Run: headless pygame with SDL's dummy video driver; simulated clock (each Clock.tick advances the game by its frame time, no real sleeping); random seed 0; keys injected as events and as key.get_pressed() state; mouse plan: one left click at the window centre at the start of phase 2, then a move to the lower-right quarter at the start of phase 3.
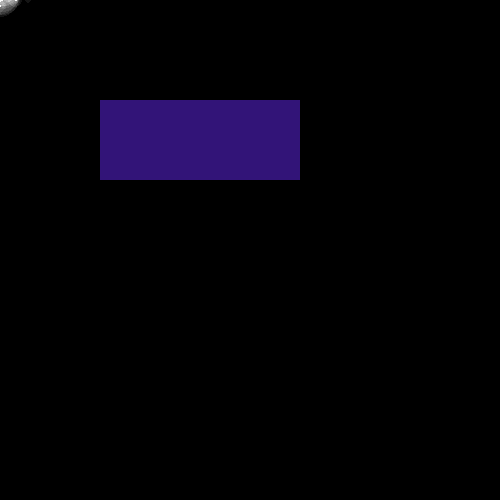
Frame 1 of 4 · flips 1–60 · no input
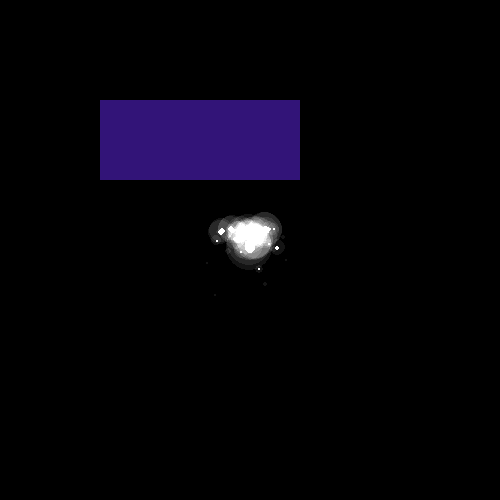
Frame 2 of 4 · flips 61–180 · clicked the window centre · tapped SPACE, RETURN · held RIGHT (→), D
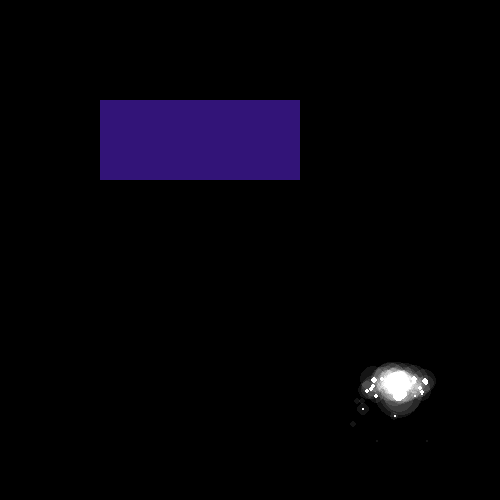
Frame 3 of 4 · flips 181–300 · moved the mouse to the lower-right quarter · held DOWN (↓), S
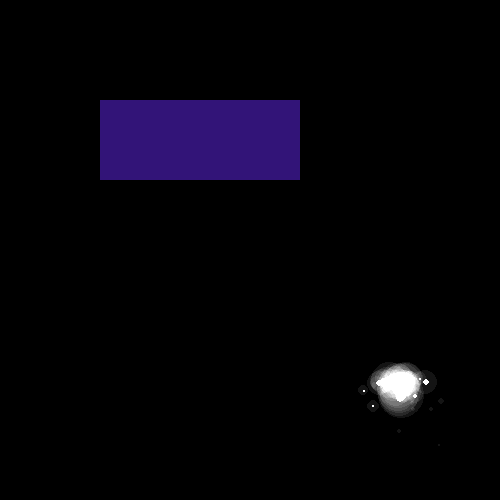
Frame 4 of 4 · flips 301–420 · held LEFT (←), A, UP (↑), W

The pygame program that drew these frames:

# Setup Python ----------------------------------------------- #
import pygame, sys, random
 
# Setup pygame/window ---------------------------------------- #
mainClock = pygame.time.Clock()
from pygame.locals import *
pygame.init()
pygame.display.set_caption('game base')
screen = pygame.display.set_mode((500, 500),0,32)
 
# a particle is...
# a thing that exists at a location
# typically moves around
# typically changes over time
# and typically disappears after a certain amount of time
 
def circleSurface(radius, colour):
    surf = pygame.Surface((radius * 2, radius * 2))
    pygame.draw.circle(surf, colour, (radius, radius), radius)
    surf.set_colorkey((0,0,0))
    return surf

# [loc, velocity, timer]
particles = []
 
# ! Using blit flags for lighting: https://www.pygame.org/docs/ref/surface.html#pygame.Surface.blit

# Loop ------------------------------------------------------- #
while True:
    
    # Background --------------------------------------------- #
    screen.fill((0,0,0))
    
    pygame.draw.rect(screen, (50,20,120), pygame.Rect(100,100,200,80))

    mx, my = pygame.mouse.get_pos()
    particles.append([[mx, my], [random.randint(0, 20) / 10 - 1, -2], random.randint(4, 6)])
 
    for particle in particles:
        particle[0][0] += particle[1][0]
        particle[0][1] += particle[1][1]
        particle[2] -= 0.1
        particle[1][1] += 0.1
        pygame.draw.circle(screen, (255, 255, 255), [int(particle[0][0]), int(particle[0][1])], int(particle[2]))

        radius = particle[2] * 4 # we want the glow to be bigger than the circle itself
        screen.blit(
            circleSurface(radius, (20,20,20)),
            (int(particle[0][0] - radius), int(particle[0][1] - radius)),
            special_flags=BLEND_RGB_ADD # <-- look more into the special flags
        )
        

        if particle[2] <= 0:
            particles.remove(particle)
    
    # Buttons ------------------------------------------------ #
    for event in pygame.event.get():
        if event.type == QUIT:
            pygame.quit()
            sys.exit()
        if event.type == KEYDOWN:
            if event.key == K_ESCAPE:
                pygame.quit()
                sys.exit()
                
    # Update ------------------------------------------------- #
    pygame.display.update()
    mainClock.tick(60)
